Run: headless pygame with SDL's dummy video driver; simulated clock (each Clock.tick advances the game by its frame time, no real sleeping); random seed 0; keys injected as events and as key.get_pressed() state; no mouse input.
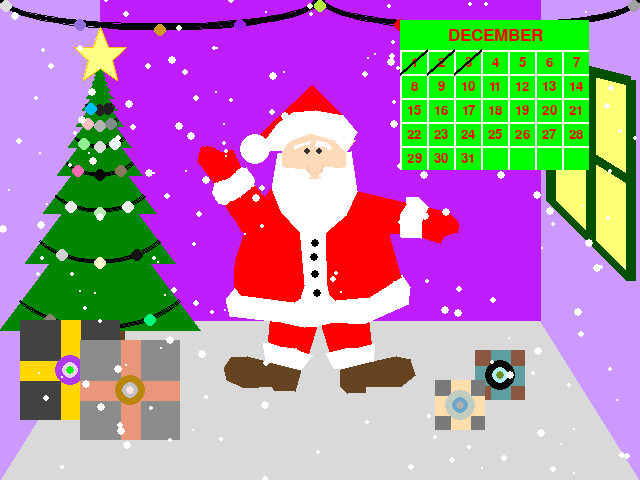
Frame 1 of 4 · flips 1–60 · no input
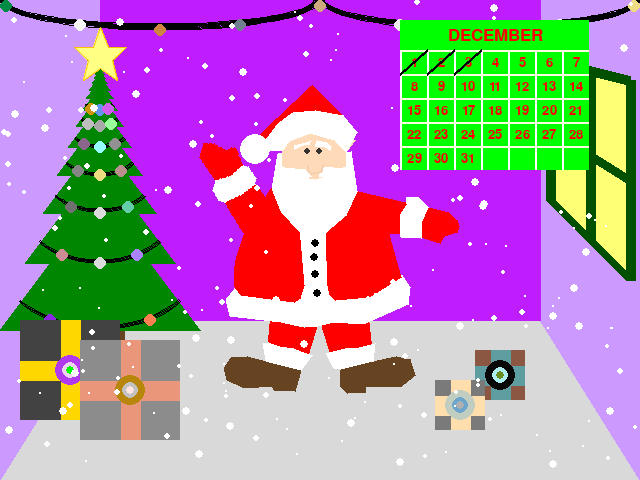
Frame 2 of 4 · flips 61–180 · tapped SPACE, RETURN · held RIGHT (→), D
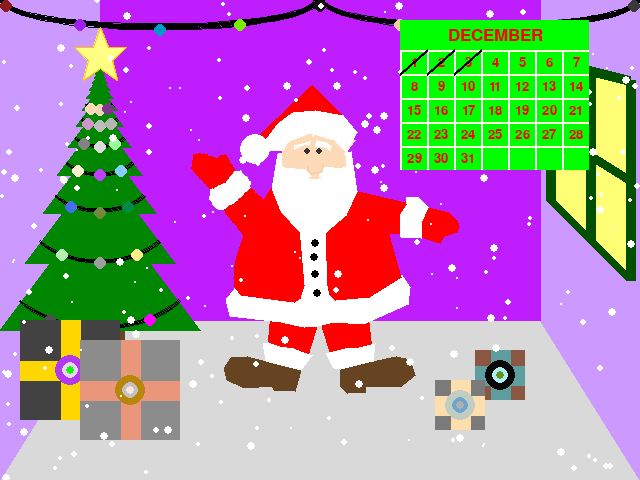
Frame 3 of 4 · flips 181–300 · held DOWN (↓), S
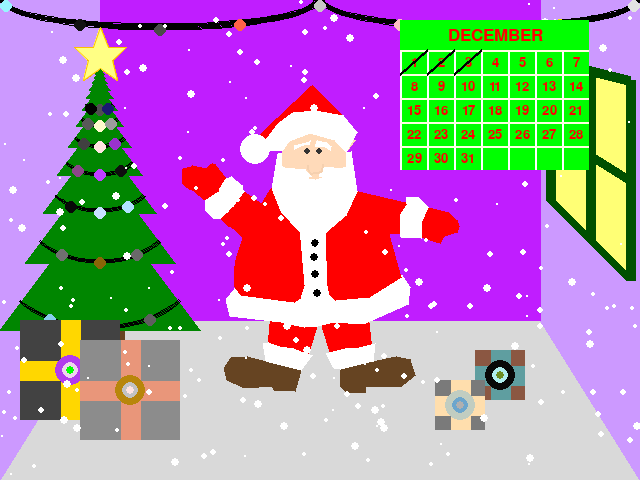
Frame 4 of 4 · flips 301–420 · held LEFT (←), A, UP (↑), W

The pygame program that drew these frames:

# 15DaysOfChristmas
# Cooper Cross
# 12/2/19

import pygame,datetime,random,math,sys
lights = []
MAX_SNOW = 250
SNOW_SPEED = 2
treeStarCounter = 0
def draw_a_tree(surface,leaf_size,x,y,is_trunk=True):
    if is_trunk:
        rect=pygame.rect.Rect(x-25,y-30,50,60)
        pygame.draw.rect(surface,(102,68,34),rect)
        draw_a_tree(surface,leaf_size,x,y-30,False)
    elif leaf_size <= 2:
        return
    else:
        pygame.draw.polygon(surface,(0,134,0),((x-leaf_size/2,y),(x+leaf_size/2,y),(x,y-(2*leaf_size/3))))
        draw_a_tree(surface,3*leaf_size/4,x,y-leaf_size/3,False)
        # TREE LIGHT DRAW
        if leaf_size > 30:
            light_rect=pygame.rect.Rect((0,0),(1,1))
            light_rect.width = leaf_size
            light_rect.height = 2*leaf_size/3
            light_rect.bottom=y
            light_rect.centerx=x
            pygame.draw.arc(surface,(0,0,0),light_rect,math.radians(-143),math.radians(74-110),2)
            draw_a_light(surface,(int(x),int(y)))
            draw_a_light(surface,(int(x-leaf_size/4),int(y-leaf_size/20)))
            draw_a_light(surface,(int(x+leaf_size/4),int(y-leaf_size/20)))

def render_light(surface,pos):
    pygame.draw.circle(surface,pygame.color.THECOLORS[random.choice(list(pygame.color.THECOLORS.keys()))],pos,6)
def  update_lights():
    global updatedLights,lights
    for i in lights:
        render_light(updatedLights,i)
def draw_a_light(surface,pos):
    global lights
    render_light(surface,pos)
    lights.append(pos)
def rotatePointAroundCenter(point,center,degrees):
    displacement = (point[0]-center[0],point[1]-center[1])
    radians = math.radians(degrees)
    newPoint = [0,0]
    newPoint[0] = displacement[0]*math.cos(radians)+displacement[1]*math.sin(radians)
    newPoint[1] = displacement[1]*math.cos(radians)-displacement[0]*math.sin(radians)
    return newPoint
def draw_a_present(surface,x,y):
    (w,h)=random.choice([(100,50),(100,100),(75,75),(50,50)])
    present = pygame.surface.Surface((w,h))
    present.fill(pygame.color.THECOLORS[random.choice(list(pygame.color.THECOLORS.keys()))])
    ribboncolor = pygame.color.THECOLORS[random.choice(list(pygame.color.THECOLORS.keys()))]
    bowcolor = pygame.color.THECOLORS[random.choice(list(pygame.color.THECOLORS.keys()))]
    bowcolor2 = pygame.color.THECOLORS[random.choice(list(pygame.color.THECOLORS.keys()))]
    bowcolor3 = pygame.color.THECOLORS[random.choice(list(pygame.color.THECOLORS.keys()))]
    pygame.draw.line(present,ribboncolor,(0,h/2),(w,h/2),20)
    pygame.draw.line(present,ribboncolor,(w/2,h),(w/2,0),20)
    pygame.draw.circle(present,bowcolor,(int(w/2),int(h/2)),15)
    pygame.draw.circle(present,bowcolor2,(int(w/2),int(h/2)),8)
    pygame.draw.circle(present,bowcolor3,(int(w/2),int(h/2)),4)
    presentrect = present.get_rect()
    presentrect.bottom = y
    presentrect.centerx = x
    surface.blit(present,presentrect)
def initSnow(screen):
    global snow
    snow = []
    for i in range(MAX_SNOW):
        snowflake = [random.randrange(0,screen.get_width()-1),random.randrange(0,screen.get_height()-1)]
        snow.append(snowflake)
def moveAndDrawSnow(screen):
    global snow
    for snowflake in snow:
        snowflake[1] +=SNOW_SPEED
        if snowflake[1] >= screen.get_height():
            snowflake[1] = 0
            snowflake[0] = random.randrange(0,639)
        flakeSize = random.randint(0,4)
        pygame.draw.circle(screen,(255,255,255),snowflake,flakeSize)
def blink_tree_star():
    global treeStarCounter
    if treeStarCounter %2 == 0:
        treeStarColor = (255,235,1)
    else:
        treeStarColor = (255,255,132)
    treeStarCounter +=1
    pygame.draw.polygon(tree,treeStarColor,[(100,27),(108,47),(126,47),(112,60),(117,80),(100,68),(83,80),(88,60),(74,47),(93,47),(100,27)],0)
    pygame.draw.aalines(tree,(255,192,0),True,[(100,27),(108,47),(126,47),(112,60),(117,80),(100,68),(83,80),(88,60),(74,47),(93,47),(100,27)],3)
    
        
pygame.init()

pygame.init()
pygame.display.set_caption("Merry Christmas HHS CS!")
screen = pygame.display.set_mode((640,480))
# BACKGROUND DRAW
background = pygame.surface.Surface((640,480))
background.fill((255,0,0))
# floor
pygame.draw.polygon(background,(217,217,217),((0,480),(100,320),(540,320),(640,480)))
# side walls
pygame.draw.polygon(background,(204,153,255),((0,0),(100,0),(100,320),(0,480)))
pygame.draw.polygon(background,(204,153,255),((640,0),(540,0),(540,320),(640,480)))
# back wall
pygame.draw.polygon(background,(192,29,255),((100,0),(540,0),(540,320),(100,320)))
# window
pygame.draw.polygon(background,(255,255,117),[(550,200),(630,280),(630,80),(550,60)])
pygame.draw.line(background,(0,80,0),(590,70),(590,240),10)
pygame.draw.line(background,(0,80,0),(550,130),(630,180),10)
pygame.draw.lines(background,(0,80,0),True,[(550,200),(630,280),(630,80),(550,60)],10)
# PRESENT DRAW
presents = pygame.surface.Surface((640,480)).convert_alpha()
presents.fill((0,0,0,0))
draw_a_present(presents,500,400)
draw_a_present(presents,460,430)
draw_a_present(presents,70,420)
draw_a_present(presents,130,440)
# WALL LIGHTS DRAW
updatedLights = pygame.surface.Surface((640,480)).convert_alpha()
updatedLights.fill((0,0,0,0))
# LIGHTS DRAW
pygame.draw.arc(background,(0,0,0),pygame.rect.Rect((0,-30),(320,60)),-math.pi,0,5)
pygame.draw.arc(background,(0,0,0),pygame.rect.Rect((320,-30),(320,60)),-math.pi,0,5)
draw_a_light(background,(6,6))
draw_a_light(background,(80,25))
draw_a_light(background,(160,30))
draw_a_light(background,(240,25))
draw_a_light(background,(320,6))
draw_a_light(background,(400,25))
draw_a_light(background,(480,30))
draw_a_light(background,(560,25))
draw_a_light(background,(634,6))


# TREE DRAW
tree = pygame.surface.Surface((640,480)).convert_alpha()
tree.fill((0,0,0,0))
draw_a_tree(tree,200,100,360)

# CALENDAR DRAW
calendar = pygame.surface.Surface((189,150))
calendar.fill((0,255,0))
for i in range(0, 189, 27):
    pygame.draw.line(calendar, (255,255,255), (i,30), (i,150), 2)
for i in range(30, 151, 24):
    pygame.draw.line(calendar, (255,255,225), (0, i), (189,i),2)

cal_head_font = pygame.font.Font(None, 26)
cal_head_surface = cal_head_font.render("DECEMBER", True, (255,0,0))
cal_head_rect = cal_head_surface.get_rect()
cal_head_rect.center = (94.5, 15)
cal_num_font = pygame.font.Font(None, 20)

for i in range(1,32):
    cal_num_surface = cal_num_font.render(str(i), True,(255,0,0),(0,255,0))
    cal_num_rect = cal_num_surface.get_rect()
    cal_num_rect.center = (((i-1) % 7 * 27) + 13.5,((i-1) // 7 * 24) + 42)
    calendar.blit(cal_num_surface, cal_num_rect)

calendar.blit(cal_head_surface, cal_head_rect)

# CALENDAR CROSSOUT
today = datetime.datetime.now().day
for i in range(1, today):
    pygame.draw.line(calendar,(0,0,0),(((i-1)%7*27)+27,((i-1)//7*24)+30),(((i-1)%7*27),((i-1)//7*24)+54),3)
# SANTA DRAW
santa = pygame.surface.Surface((640,480)).convert_alpha()
santa.fill((0,0,0,0))
# L ARM DRAW
santasArm = pygame.surface.Surface((640,480)).convert_alpha()
santasArm.fill((0,0,0,0))
pygame.draw.polygon(santasArm,(255,0,0),((274,207),(264,197),(243,182),(226,168),(215,154),(212,153),(206,158),(192,155),(183,157),(182,172),(204,190),(219,208),(244,231),(261,245)))#ARM AND HAND
pygame.draw.polygon(santasArm,(255,255,255),((243,182),(242,176),(231,167),(226,168),(218,181),(204,190),(204,200),(212,208),(219,208),(232,197)))
# R ARM DRAW
santasRotArm = santasArm.subsurface(pygame.rect.Rect((182,153),(92,92)))
pygame.draw.polygon(santa,(255,0,0),((358,191),(405,202),(428,207),(448,212),(457,220),(459,226),(457,232),(444,236),(440,243),(421,237),(399,233),(389,233),(344,236)))# ARM AND HAND
pygame.draw.polygon(santa,(255,255,255),((428,207),(418,197),(406,197),(407,204),(400,215),(401,237),(421,238),(421,223)))
# L LEG DRAW
pygame.draw.polygon(santa,(255,0,0),((270,323),(268,345),(266,352),(305,361),(309,352),(317,326),(319,312),(272,306)))#leg
pygame.draw.polygon(santa,(102,68,34),((301,370),(266,361),(247,356),(231,357),(224,368),(227,380),(245,388),(272,386),(274,390),(295,391)))#boot
pygame.draw.polygon(santa,(255,255,255),((301,370),(312,355),(303,352),(293,348),(279,346),(268,342),(263,343),(266,361)))#fur
# R LEG DRAW
pygame.draw.polygon(santa,(255,0,0),((322,326),(330,352),(331,359),(372,350),(369,323),(367,311),(316,314)))#leg
pygame.draw.polygon(santa,(102,68,34),((340,369),(373,361),(396,356),(410,359),(415,375),(400,387),(366,386),(365,392),(347,393),(340,386)))#boot
pygame.draw.polygon(santa,(255,255,255),((373,361),(340,369),(334,368),(326,353),(345,348),(359,347),(375,343)))#fur

# BODY
pygame.draw.polygon(santa,(255,255,255),((234,289),(226,299),(230,316),(281,322),(304,327),(317,326),(333,322),(363,324),(408,304),(410,287),(402,275),(328,208),(281,207)))#VEST FUR
pygame.draw.polygon(santa,(255,0,0),((271,188),(245,231),(236,259),(234,272),(235,287),(241,295),(294,302),(300,298),(304,285),(298,217)))#VEST 1
pygame.draw.polygon(santa,(255,0,0),((326,235),(328,286),(330,295),(335,300),(369,297),(401,277),(389,234),(357,192),(334,197)))#VEST 2
pygame.draw.circle(santa,(0,0,0),(315,243),4)
pygame.draw.circle(santa,(0,0,0),(314,257),4)
pygame.draw.circle(santa,(0,0,0),(315,274),4)
pygame.draw.circle(santa,(0,0,0),(317,293),4)
# HEAD AND HAT
pygame.draw.polygon(santa,(255,255,255),((278,153),(272,188),(281,211),(300,232),(315,238),(326,232),(346,215),(357,191),(351,151),(278,153)))
# BEARD
pygame.draw.polygon(santa,(255,218,185),((282,151),(283,166),(309,178),(315,179),(321,177),(345,166),(346,152),(355,140),(310,133),(289,141)))
# HEAD
pygame.draw.polygon(santa,(255,0,0),((266,139),(278,123),(293,112),(315,110),(343,115),(312,85),(260,134)))
# HAT MAIN
pygame.draw.polygon(santa,(255,255,255),((346,152),(335,140),(310,133),(289,141),(282,151),(270,150),(261,146),(266,139),(278,123),(293,112),(315,110),(343,115),(357,132)))
# HAT RIM
pygame.draw.circle(santa,(255,255,255),(255,149),15)
# HAT BALL
# FACE
pygame.draw.circle(santa,(50,50,50),(307,151),3) #EYE
pygame.draw.circle(santa,(50,50,50),(319,151),3)#EYE
pygame.draw.polygon(santa,(255,255,255),((310,140),(310,141),(294,145),(294,149),(303,145),(309,144)))#EYEBROW
pygame.draw.polygon(santa,(255,255,255),((315,146),(324,146),(330,150),(331,146),(326,142),(317,140)))#EYEBROW
pygame.draw.polygon(santa,(255,255,255),((283,167),(287,177),(296,182),(311,176),(305,169)))#MUSTACHELET
pygame.draw.polygon(santa,(255,255,255),((344,168),(323,166),(319,176),(336,178)))#MUSTACHELET
pygame.draw.lines(santa,(245,208,175),False,((307,165),(307,169),(310,173),(321,171),(322,164)),2)#NOSE
initSnow(screen)
counter = 0
clock = pygame.time.Clock()
while True:
    clock.tick(30)
    for event in pygame.event.get(): #closes pygame window
      if event.type == pygame.QUIT:
        pygame.quit()
        sys.exit()
    screen.fill((0,0,0))
    if counter % 30 == 0:
        update_lights()
    if counter % 10 == 0:
        blink_tree_star()
    rotatedArm = pygame.transform.rotate(santasRotArm,math.sin(counter/5.0)*10-7)
    rotArmRect = rotatedArm.get_rect()
    rotArmPos = rotatePointAroundCenter((86,73),santasRotArm.get_rect().center,-math.sin(counter/5.0)*10+7)
    rotArmPos[0] += 190
    rotArmPos[1] += 180
    rotArmRect.center = rotArmPos
    screen.blit(background,(0,0))
    screen.blit(tree,(0,0))
    screen.blit(updatedLights,(0,0))
    screen.blit(presents,(0,0))
##    screen.blit(calendar,(400,20))
##    screen.blit(santasArm,(0,0))
    screen.blit(rotatedArm,rotArmRect)
    screen.blit(santa,(0,0))
    moveAndDrawSnow(screen)
    screen.blit(calendar,(400,20))
    pygame.display.flip()
    counter += 1
